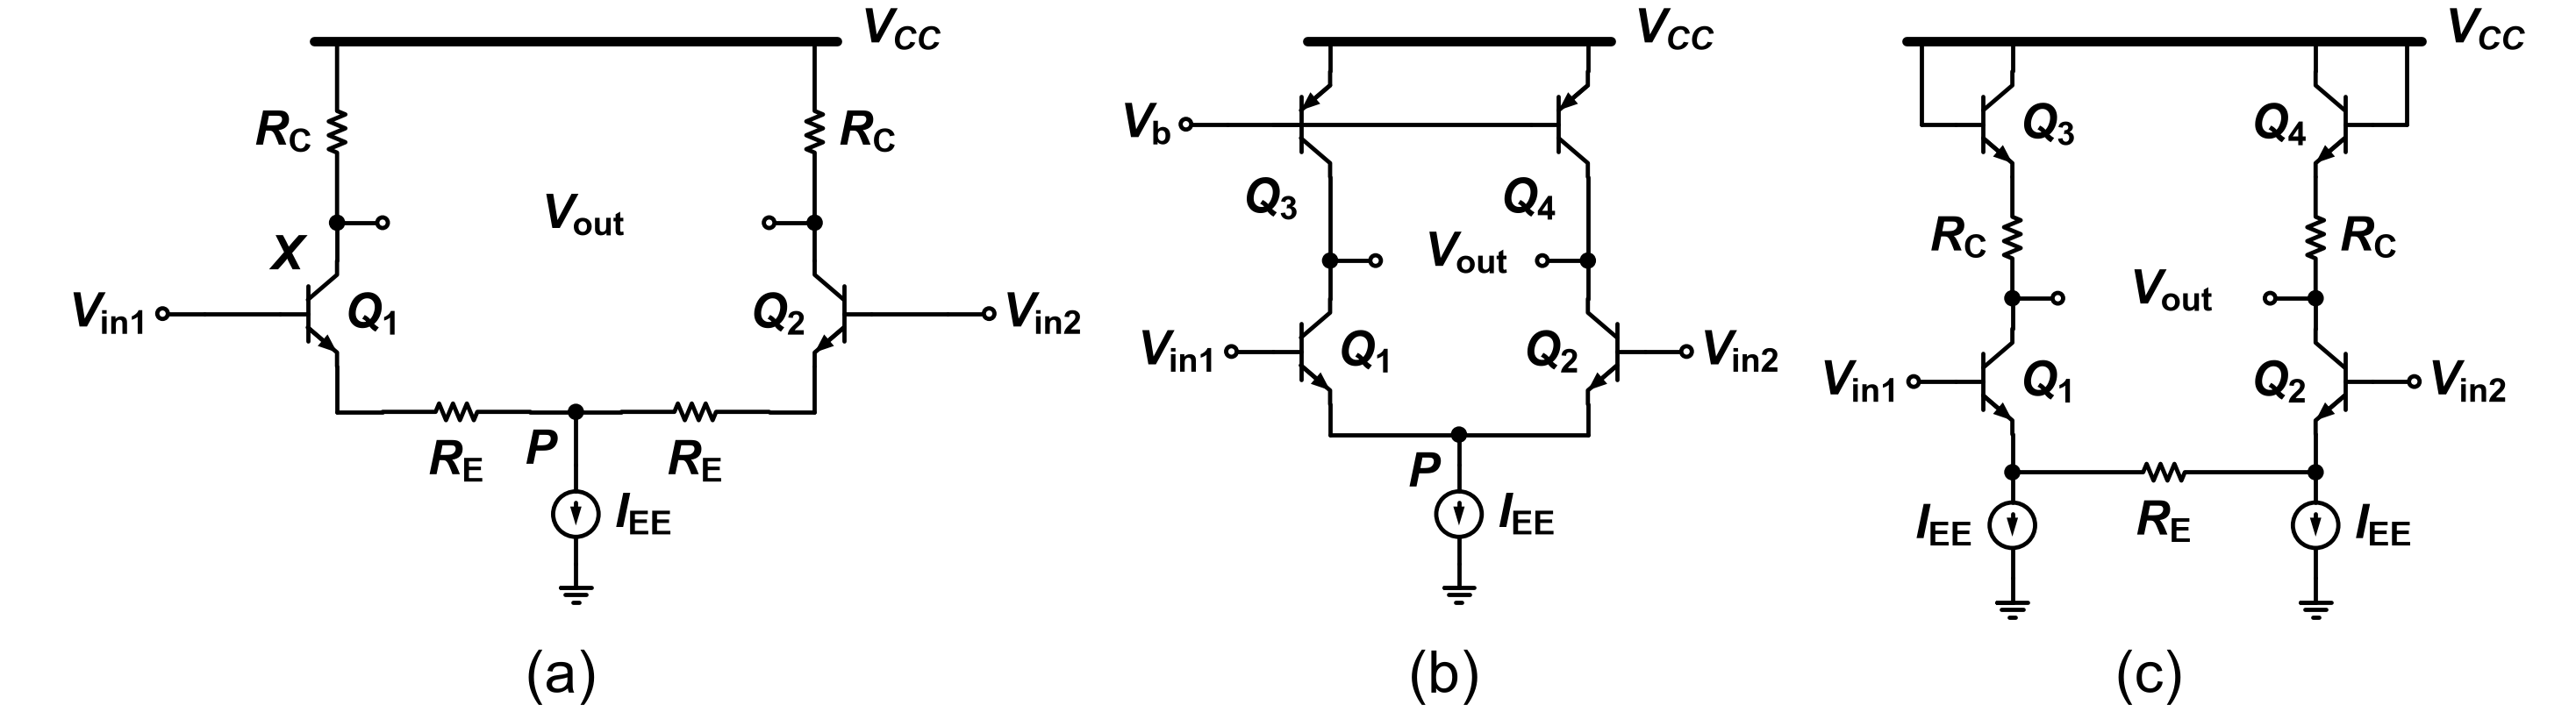

Reproduce this figure in Python.
"""2014-1 중간 Q6 — 기준: Q6.md '회로 — Fig Q6(a)', '회로 — Fig Q6(b)', '회로 — Fig Q6(c)'."""
import schemdraw.elements as elm
from schem_style import Resistor, caption, dot, gate_terminal, new_drawing, rail

GAP = 0.2       # 소자 라벨과 기호 사이 간격
RAIL_Y = 0.0    # 세 패널 레일 높이
CAP_Y = -8.5    # 캡션 높이
BX = 0.752      # BJT 베이스에서 컬렉터·이미터 줄까지 가로 거리
VCC = r"$V_{CC}$"


def bjt(d, cls, col, yb, mirror=False, label=None, loc=None):
    """컬렉터·이미터 줄 x=col, 베이스 높이 yb. 베이스 왼쪽(mirror면 오른쪽)."""
    e = cls().right()
    if mirror:
        e = e.reverse()
    e = e.anchor("base").at((col + BX if mirror else col - BX, yb))
    if label:
        e = e.label(label, loc=loc or ("left" if mirror else "right"))
    return d.add(e)


def vcc_rail(d, x_left, x_right):
    rail(d, (x_left, RAIL_Y), (x_right, RAIL_Y))
    d.add(elm.Label().right().at((x_right + 0.2, RAIL_Y + 0.05)).label(VCC, halign="left"))


def label(d, xy, text, ha="center", va="center"):
    d.add(elm.Label().right().at(xy).label(text, halign=ha, valign=va))


def facing_outputs(d, j1, j2):
    """두 출력 원이 가운데에서 마주 보고 그 사이에 V_out."""
    d.add(elm.Line().right().at(j1.center).length(0.6)); dot(d, open_=True)
    d.add(elm.Line().left().at(j2.center).length(0.6)); dot(d, open_=True)
    label(d, ((j1.center.x + j2.center.x) / 2, j1.center.y), r"$V_\mathrm{out}$")


def input_pair(d, xl, xr, yb, lead=0.0):
    """Q1(보통)·Q2(좌우 반전)와 V_in1·V_in2 원. lead만큼 입력선을 더 늘인다."""
    q1 = bjt(d, elm.BjtNpn, xl, yb, label=r"$Q_\mathrm{1}$")
    q2 = bjt(d, elm.BjtNpn, xr, yb, mirror=True, label=r"$Q_\mathrm{2}$")
    d.add(elm.Line().left().at(q1.base).length(lead))
    gate_terminal(d, d.here, r"$V_\mathrm{in1}$", open_=True)
    d.add(elm.Line().right().at(q2.base).length(lead))
    gate_terminal(d, d.here, r"$V_\mathrm{in2}$", open_=True, right=True)
    return q1, q2


def iee_ground(d, at, length, side="bottom", drop=0.0):
    """at에서 drop만큼 내려 I_EE 전류원(화살표 아래), 접지."""
    d.add(elm.Line().down().at(at).length(drop))
    iee = d.add(elm.SourceI().down().length(length).scale(0.6)
                .label(r"$I_\mathrm{EE}$", side, ofst=0.35))
    d.add(elm.Ground().at(iee.end).scale(0.8))


def panel_a(d):
    xl, xr = 3.9, 10.2
    xm = (xl + xr) / 2
    vcc_rail(d, xl - 0.3, xr + 0.3)
    # 부하 저항: 아래로 그리는 소자의 라벨, loc="top"이면 왼쪽, "bottom"이면 오른쪽
    d.add(Resistor().down().at((xl, RAIL_Y)).length(2.4).label(r"$R_\mathrm{C}$", "top", ofst=GAP)); x = dot(d)
    d.add(Resistor().down().at((xr, RAIL_Y)).length(2.4).label(r"$R_\mathrm{C}$", "bottom", ofst=GAP)); o2 = dot(d)
    label(d, (xl - 0.55, x.center.y - 0.2), r"$X$", "right", "top")
    facing_outputs(d, x, o2)
    q1, q2 = input_pair(d, xl, xr, RAIL_Y - 3.6, lead=1.0)
    d.add(elm.Line().down().at(x.center).toy(q1.collector.y))
    d.add(elm.Line().down().at(o2.center).toy(q2.collector.y))
    # 이미터 → 아래 → 가로선: 왼쪽 이미터 — R_E — P — R_E — 오른쪽 이미터
    yr = q1.emitter.y - 0.6
    d.add(elm.Line().down().at(q1.emitter).toy(yr)); d.add(elm.Line().right().length(0.6))
    d.add(Resistor().right().tox(xm - 0.6).label(r"$R_\mathrm{E}$", "bottom", ofst=0.25))
    d.add(elm.Line().right().tox(xm)); p = dot(d)
    d.add(elm.Line().right().length(0.6))
    d.add(Resistor().right().tox(xr - 0.6).label(r"$R_\mathrm{E}$", "bottom", ofst=0.25))
    d.add(elm.Line().right().tox(xr)); d.add(elm.Line().up().toy(q2.emitter.y))
    label(d, (xm - 0.35, yr - 0.27), r"$P$", "right", "top")
    iee_ground(d, p.center, 1.3, drop=0.7)
    caption(d, (xm - 0.3, CAP_Y), "(a)")


def panel_b(d):
    xl, xr = 17.0, 20.4
    xm = (xl + xr) / 2
    vcc_rail(d, xl - 0.3, xr + 0.3)
    # Q3, Q4: pnp 보통. 이미터에서 세로선이 위로 레일
    yb = RAIL_Y - 1.1
    q3 = bjt(d, elm.BjtPnp, xl, yb)
    q4 = bjt(d, elm.BjtPnp, xr, yb)
    for q in (q3, q4):
        d.add(elm.Line().up().at(q.emitter).toy(RAIL_Y))
    for q, text in ((q3, r"$Q_\mathrm{3}$"), (q4, r"$Q_\mathrm{4}$")):
        label(d, (q.base.x + 0.25, q.collector.y - 0.1), text, "right", "top")
    # V_b 원 → Q3 베이스, 같은 높이로 Q4 베이스까지 (Q3 리드 사이를 지남)
    d.add(elm.Line().left().at(q3.base).length(0.6))
    gate_terminal(d, d.here, r"$V_\mathrm{b}$", open_=True)
    d.add(elm.Line().right().at(q3.base).tox(q4.base))
    yo = RAIL_Y - 2.9
    d.add(elm.Line().down().at(q3.collector).toy(yo)); o1 = dot(d)
    d.add(elm.Line().down().at(q4.collector).toy(yo)); o2 = dot(d)
    facing_outputs(d, o1, o2)
    q1, q2 = input_pair(d, xl, xr, RAIL_Y - 4.1)
    d.add(elm.Line().down().at(o1.center).toy(q1.collector.y))
    d.add(elm.Line().down().at(o2.center).toy(q2.collector.y))
    # 두 이미터 → 아래 → P 접속점 → I_EE → 접지
    ybot = q1.emitter.y - 0.4
    d.add(elm.Line().down().at(q1.emitter).toy(ybot))
    d.add(elm.Line().right().tox(xm)); p = dot(d)
    d.add(elm.Line().right().tox(xr)); d.add(elm.Line().up().toy(q2.emitter.y))
    label(d, (xm - 0.35, ybot - 0.27), r"$P$", "right", "top")
    iee_ground(d, p.center, 1.3, drop=0.4)
    caption(d, (xm - 0.3, CAP_Y), "(b)")


def panel_c(d):
    xl, xr = 26.0, 30.0
    xm = (xl + xr) / 2
    vcc_rail(d, xl - 1.4, xr + 1.4)
    # Q3: npn 보통, Q4: npn 좌우 반전. 컬렉터가 레일로, 베이스도 레일에서 내려와 꺾인 선
    yb = RAIL_Y - 1.1
    q3 = bjt(d, elm.BjtNpn, xl, yb, label=r"$Q_\mathrm{3}$")
    q4 = bjt(d, elm.BjtNpn, xr, yb, mirror=True, label=r"$Q_\mathrm{4}$")
    for q, sgn in ((q3, -1), (q4, 1)):
        d.add(elm.Line().up().at(q.collector).toy(RAIL_Y))
        xb = q.base.x + sgn * 0.45
        d.add(elm.Line().down().at((xb, RAIL_Y)).toy(q.base.y))
        d.add(elm.Line().tox(q.base.x))
    # R_C: 이미터 → 출력 접속점
    d.add(Resistor().down().at(q3.emitter).length(1.6).label(r"$R_\mathrm{C}$", "top", ofst=GAP)); o1 = dot(d)
    d.add(Resistor().down().at(q4.emitter).length(1.6).label(r"$R_\mathrm{C}$", "bottom", ofst=GAP)); o2 = dot(d)
    facing_outputs(d, o1, o2)
    q1, q2 = input_pair(d, xl, xr, o1.center.y - 1.1)
    d.add(elm.Line().down().at(o1.center).toy(q1.collector.y))
    d.add(elm.Line().down().at(o2.center).toy(q2.collector.y))
    # 이미터 → n3/n4 접속점, 그 사이 R_E, 아래로 I_EE, 접지
    ns = []
    for q, side in ((q1, "top"), (q2, "bottom")):
        d.add(elm.Line().down().at(q.emitter).length(0.5)); ns.append(dot(d))
        iee_ground(d, ns[-1].center, 1.4, side)
    d.add(Resistor().right().at(ns[0].center).to(ns[1].center).label(r"$R_\mathrm{E}$", "bottom", ofst=0.25))
    caption(d, (xm - 0.3, CAP_Y), "(c)")


def draw():
    d = new_drawing()
    panel_a(d)
    panel_b(d)
    panel_c(d)
    return d
